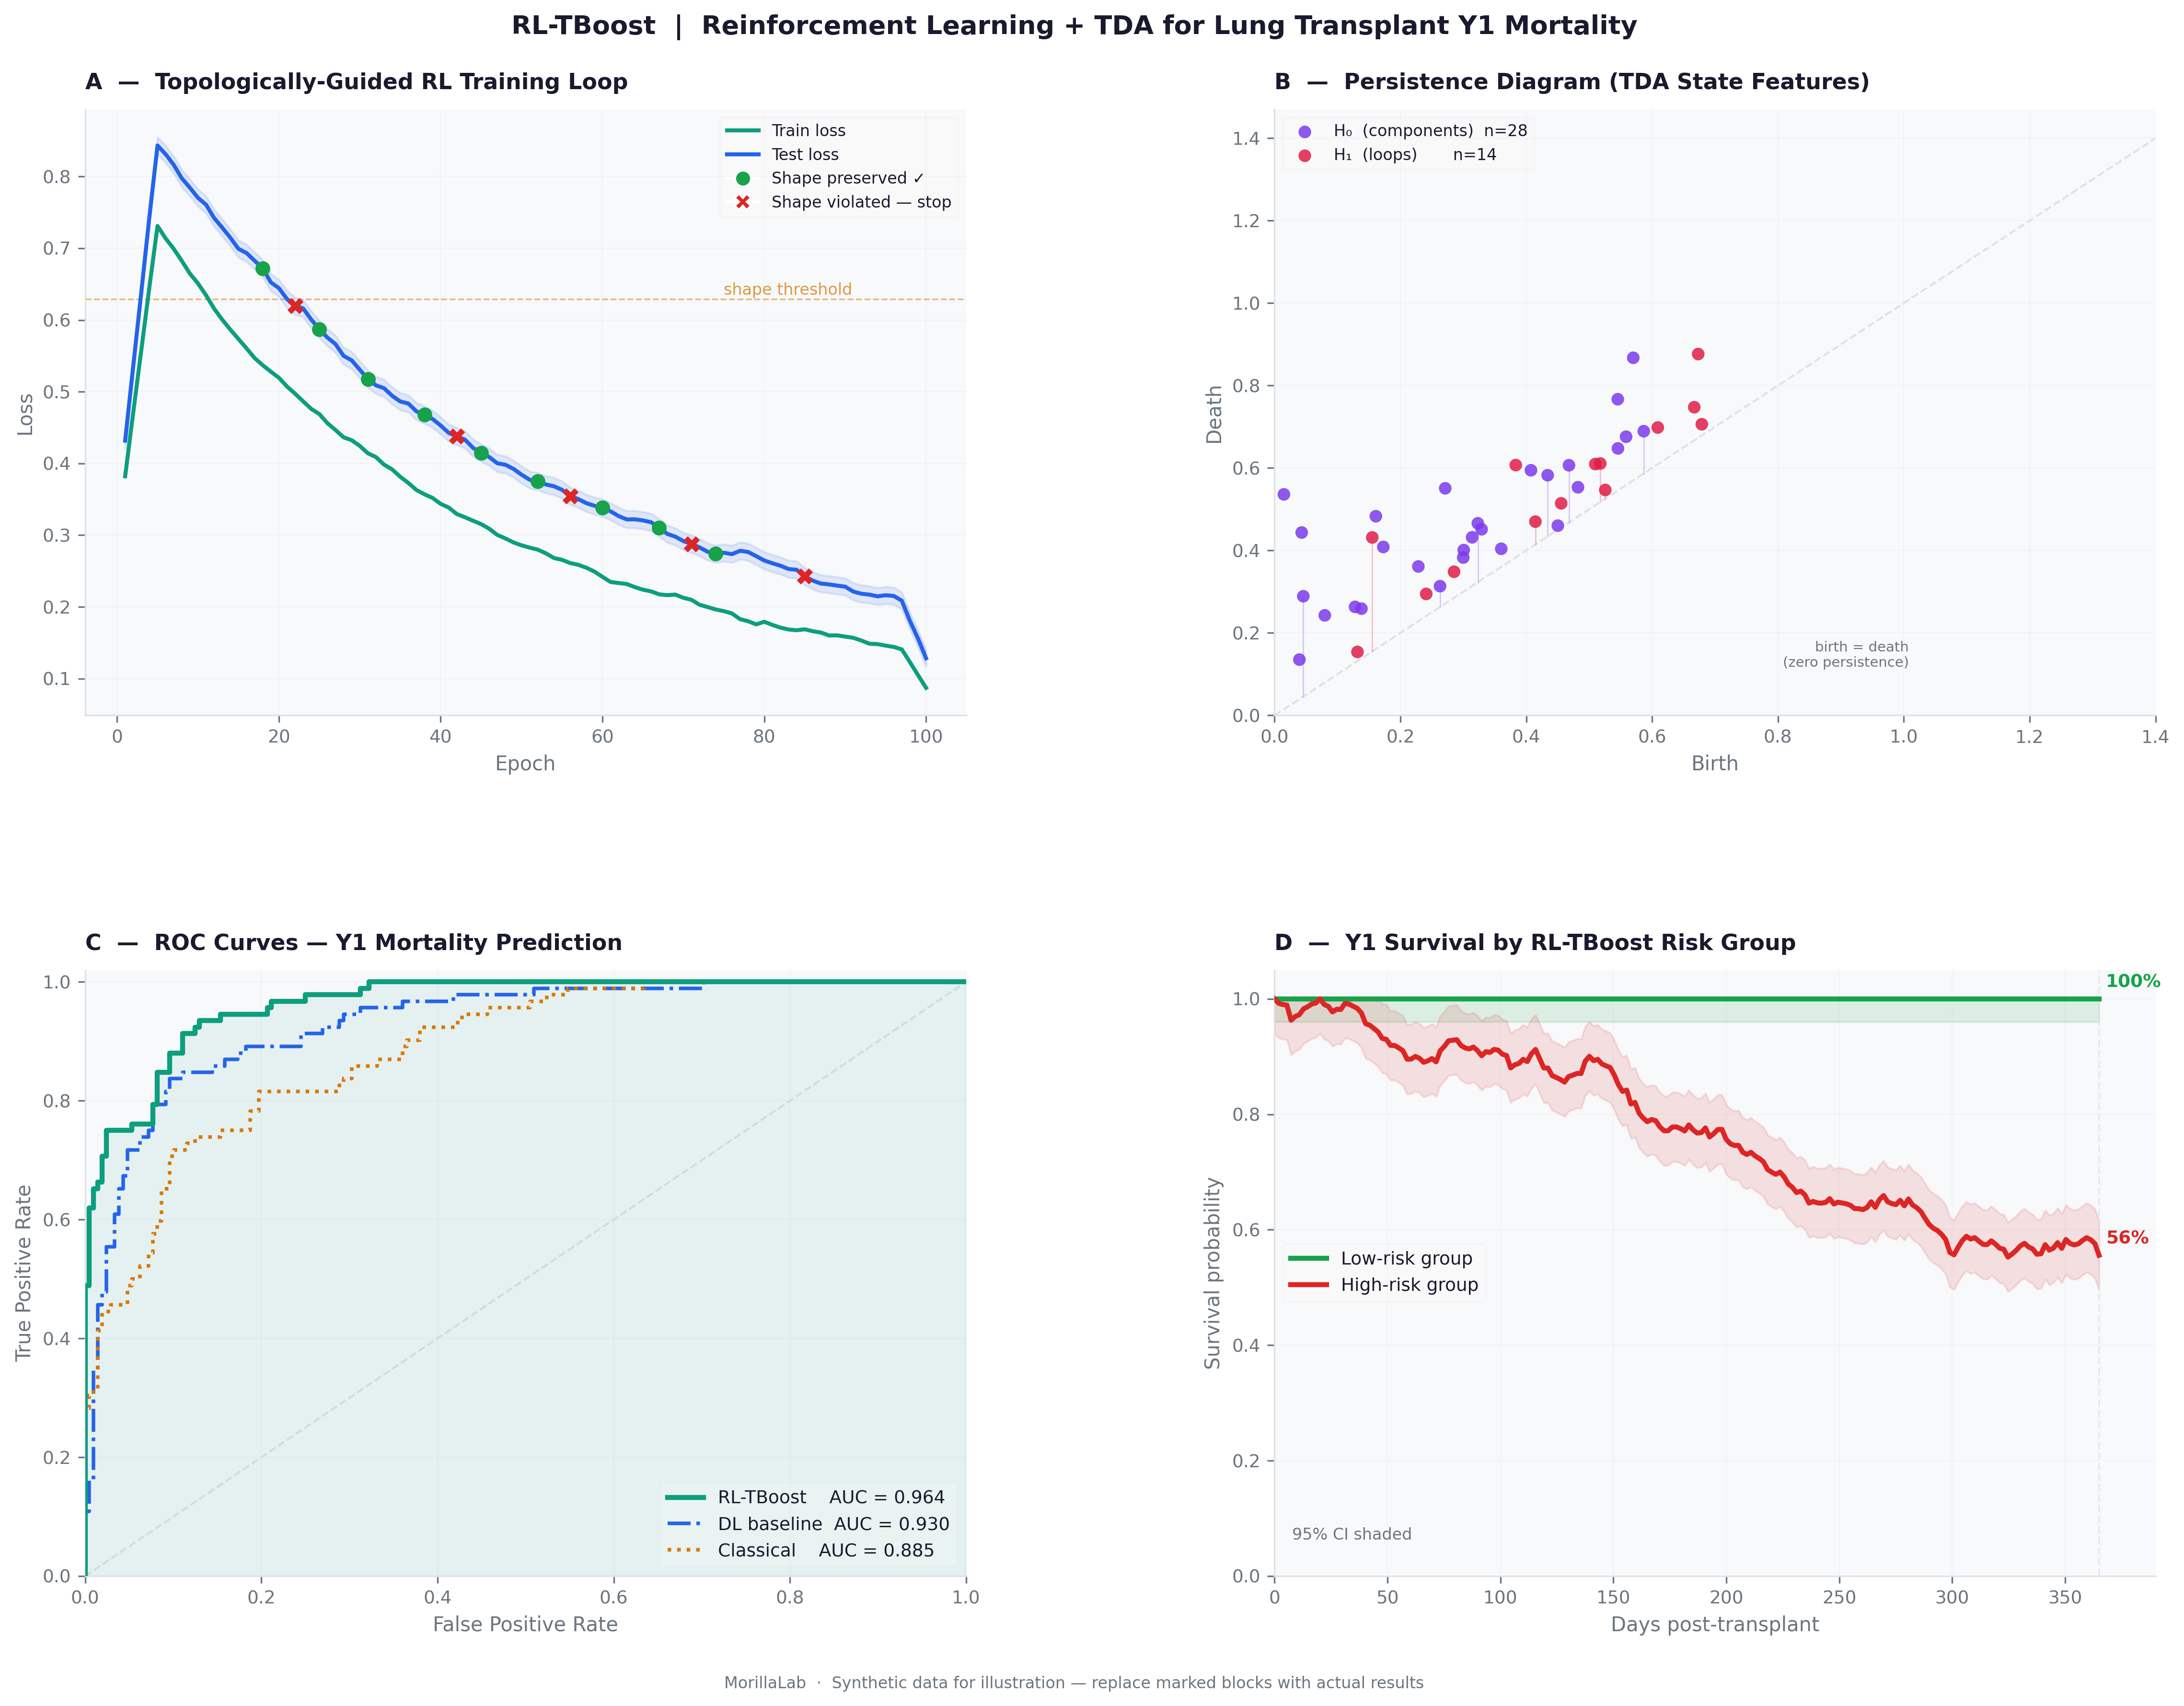

The script that drew this image:
"""
RL-TBoost Figure Generator
===========================
Generates a 4-panel publication-quality figure illustrating:
  Panel A — RL training loop: loss curves + topological shape preservation criterion
  Panel B — Persistence diagram (mock TDA features, H0/H1)
  Panel C — ROC curves comparing RL-TBoost vs baselines
  Panel D — Y1 mortality risk stratification (Kaplan-Meier style)

Replace the synthetic data blocks (marked with # ← REPLACE) with your actual results.

Usage:
    python rl_tboost_figure.py
    # Saves: rl_tboost_figure.png  (300 dpi, publication quality)
              rl_tboost_figure.svg  (vector, for slides / papers)
"""

import numpy as np
import matplotlib
import matplotlib.pyplot as plt
import matplotlib.patches as mpatches
from matplotlib.gridspec import GridSpec
from matplotlib.lines import Line2D
from sklearn.metrics import roc_curve, auc

# ─────────────────────────────────────────────
# AESTHETIC SETUP
# ─────────────────────────────────────────────
matplotlib.rcParams.update({
    "font.family": "DejaVu Sans",
    "axes.spines.top": False,
    "axes.spines.right": False,
    "axes.linewidth": 0.8,
    "xtick.major.width": 0.8,
    "ytick.major.width": 0.8,
    "xtick.direction": "out",
    "ytick.direction": "out",
    "grid.linewidth": 0.4,
    "grid.alpha": 0.35,
})

BG      = "#ffffff"
PANEL   = "#f8f9fa"
BORDER  = "#dee2e6"
TEXT    = "#1a1a2e"
MUTED   = "#6c757d"
TEAL    = "#0d9e7e"
VIOLET  = "#7c3aed"
ROSE    = "#e11d48"
AMBER   = "#d97706"
BLUE    = "#2563eb"
GREEN   = "#16a34a"
RED     = "#dc2626"

# ─────────────────────────────────────────────
# SYNTHETIC DATA  (← REPLACE with actual data)
# ─────────────────────────────────────────────
np.random.seed(42)
epochs = np.arange(1, 101)

# Panel A: loss curves
def smooth(x, w=8):
    return np.convolve(x, np.ones(w)/w, mode='same')

train_loss = smooth(0.72 * np.exp(-epochs/40) + 0.08 + np.random.normal(0, 0.012, 100))
test_loss  = smooth(0.80 * np.exp(-epochs/45) + 0.12 + np.random.normal(0, 0.018, 100))

# Topological stop epochs (where shape is preserved = green dot, violated = red X)
topo_ok      = [18, 25, 31, 38, 45, 52, 60, 67, 74]   # ← REPLACE with actual epochs
topo_stopped = [22, 42, 56, 71, 85]                    # ← REPLACE

# Panel B: persistence diagram points (birth, death) for H0 and H1
np.random.seed(7)
n_h0, n_h1 = 28, 14
h0_birth = np.random.uniform(0.0, 0.6, n_h0)
h0_death = h0_birth + np.random.exponential(0.22, n_h0)
h0_death = np.clip(h0_death, h0_birth + 0.01, 1.4)

h1_birth = np.random.uniform(0.1, 0.7, n_h1)
h1_death = h1_birth + np.random.exponential(0.15, n_h1)
h1_death = np.clip(h1_death, h1_birth + 0.01, 1.4)

# Panel C: ROC curves  ← REPLACE y_true / y_scores with your actual arrays
n_pts = 300
y_true = np.random.binomial(1, 0.28, n_pts)

def make_scores(auc_target, noise=0.10):
    scores = np.where(y_true == 1,
                      np.random.beta(5, 2, n_pts),
                      np.random.beta(2, 5, n_pts))
    scores += np.random.normal(0, noise, n_pts)
    return np.clip(scores, 0, 1)

scores_rltboost  = make_scores(0.86, noise=0.07)   # ← REPLACE
scores_baseline1 = make_scores(0.74, noise=0.13)   # ← REPLACE (e.g., plain DL)
scores_baseline2 = make_scores(0.69, noise=0.16)   # ← REPLACE (e.g., LR / RF)

fpr_rt, tpr_rt, _ = roc_curve(y_true, scores_rltboost)
fpr_b1, tpr_b1, _ = roc_curve(y_true, scores_baseline1)
fpr_b2, tpr_b2, _ = roc_curve(y_true, scores_baseline2)
auc_rt = auc(fpr_rt, tpr_rt)
auc_b1 = auc(fpr_b1, tpr_b1)
auc_b2 = auc(fpr_b2, tpr_b2)

# Panel D: survival curves  ← REPLACE with Kaplan-Meier output from lifelines
t = np.linspace(0, 365, 200)

def km_curve(hazard, noise=0.008):
    s = np.exp(-hazard * t / 365)
    s += np.cumsum(np.random.normal(0, noise, 200))
    return np.clip(s, 0, 1)

surv_low  = km_curve(0.08)   # ← REPLACE: low-risk group
surv_high = km_curve(0.52)   # ← REPLACE: high-risk group
ci_low_u  = np.clip(surv_low  + 0.04, 0, 1)
ci_low_l  = np.clip(surv_low  - 0.04, 0, 1)
ci_high_u = np.clip(surv_high + 0.06, 0, 1)
ci_high_l = np.clip(surv_high - 0.06, 0, 1)

# ─────────────────────────────────────────────
# FIGURE LAYOUT
# ─────────────────────────────────────────────
fig = plt.figure(figsize=(16, 12), facecolor=BG)
gs  = GridSpec(2, 2, figure=fig, hspace=0.42, wspace=0.35,
               left=0.07, right=0.97, top=0.92, bottom=0.07)

panel_style = dict(facecolor=PANEL)

# ── PANEL A ── RL Training: loss curves + topo stops ──────────────────────────
ax_a = fig.add_subplot(gs[0, 0], **panel_style)
ax_a.set_facecolor(PANEL)
for spine in ax_a.spines.values():
    spine.set_color(BORDER)

ax_a.plot(epochs, train_loss, color=TEAL,   lw=2.0, label="Train loss",      zorder=3)
ax_a.plot(epochs, test_loss,  color=BLUE,   lw=2.0, label="Test loss",       zorder=3)
ax_a.fill_between(epochs, test_loss - 0.012, test_loss + 0.012,
                  color=BLUE, alpha=0.12, zorder=2)

# Topological decision markers
for e in topo_ok:
    ax_a.scatter(e, test_loss[e-1], marker='o', s=55, color=GREEN,
                 zorder=5, linewidths=0)
for e in topo_stopped:
    ax_a.scatter(e, test_loss[e-1], marker='X', s=65, color=RED,
                 zorder=5, linewidths=0)

# Reward signal annotation
ax_a.axhline(test_loss[20], color=AMBER, lw=0.8, ls='--', alpha=0.5)
ax_a.text(75, test_loss[20] + 0.006, "shape threshold", color=AMBER,
          fontsize=8, alpha=0.75)

# Legend handles
handles = [
    Line2D([0], [0], color=TEAL, lw=2,   label="Train loss"),
    Line2D([0], [0], color=BLUE, lw=2,   label="Test loss"),
    Line2D([0], [0], marker='o', color='w', markerfacecolor=GREEN,
           markersize=8, label="Shape preserved ✓"),
    Line2D([0], [0], marker='X', color='w', markerfacecolor=RED,
           markersize=8, label="Shape violated — stop"),
]
ax_a.legend(handles=handles, fontsize=8, framealpha=0.15,
            facecolor=BG, edgecolor=BORDER, labelcolor=TEXT, loc='upper right')

ax_a.set_xlabel("Epoch", color=MUTED, fontsize=10)
ax_a.set_ylabel("Loss", color=MUTED, fontsize=10)
ax_a.set_title("A  —  Topologically-Guided RL Training Loop",
               color=TEXT, fontsize=11, fontweight='bold', loc='left', pad=10)
ax_a.tick_params(colors=MUTED, labelsize=9)
ax_a.grid(True, color=BORDER)

# ── PANEL B ── Persistence Diagram ────────────────────────────────────────────
ax_b = fig.add_subplot(gs[0, 1], **panel_style)
ax_b.set_facecolor(PANEL)
for spine in ax_b.spines.values():
    spine.set_color(BORDER)

diag_max = 1.4
ax_b.plot([0, diag_max], [0, diag_max], color=BORDER, lw=1.0, ls='--', zorder=1)

ax_b.scatter(h0_birth, h0_death, s=40, color=VIOLET, alpha=0.85,
             edgecolors='none', label=f"H₀  (components)  n={n_h0}", zorder=3)
ax_b.scatter(h1_birth, h1_death, s=40, color=ROSE,   alpha=0.85,
             edgecolors='none', label=f"H₁  (loops)       n={n_h1}", zorder=3)

# Persistence bars (lifetime visual)
for b, d in zip(h0_birth[:6], h0_death[:6]):
    ax_b.plot([b, b], [b, d], color=VIOLET, lw=0.7, alpha=0.25, zorder=2)
for b, d in zip(h1_birth[:4], h1_death[:4]):
    ax_b.plot([b, b], [b, d], color=ROSE,   lw=0.7, alpha=0.25, zorder=2)

ax_b.set_xlim(0, diag_max)
ax_b.set_ylim(0, diag_max * 1.05)
ax_b.set_xlabel("Birth", color=MUTED, fontsize=10)
ax_b.set_ylabel("Death", color=MUTED, fontsize=10)
ax_b.set_title("B  —  Persistence Diagram (TDA State Features)",
               color=TEXT, fontsize=11, fontweight='bold', loc='left', pad=10)
ax_b.legend(fontsize=8, framealpha=0.15, facecolor=BG,
            edgecolor=BORDER, labelcolor=TEXT)
ax_b.tick_params(colors=MUTED, labelsize=9)
ax_b.grid(True, color=BORDER)
ax_b.text(0.72, 0.08, "birth = death\n(zero persistence)",
          color=MUTED, fontsize=7, transform=ax_b.transAxes, ha='right')

# ── PANEL C ── ROC curves ─────────────────────────────────────────────────────
ax_c = fig.add_subplot(gs[1, 0], **panel_style)
ax_c.set_facecolor(PANEL)
for spine in ax_c.spines.values():
    spine.set_color(BORDER)

ax_c.plot([0, 1], [0, 1], color=BORDER, lw=1.0, ls='--', zorder=1)
ax_c.plot(fpr_rt, tpr_rt, color=TEAL,   lw=2.5, zorder=4,
          label=f"RL-TBoost    AUC = {auc_rt:.3f}")
ax_c.plot(fpr_b1, tpr_b1, color=BLUE,   lw=1.8, zorder=3, ls='-.',
          label=f"DL baseline  AUC = {auc_b1:.3f}")
ax_c.plot(fpr_b2, tpr_b2, color=AMBER,  lw=1.8, zorder=3, ls=':',
          label=f"Classical    AUC = {auc_b2:.3f}")
ax_c.fill_between(fpr_rt, tpr_rt, alpha=0.08, color=TEAL, zorder=2)

ax_c.set_xlim(0, 1)
ax_c.set_ylim(0, 1.02)
ax_c.set_xlabel("False Positive Rate", color=MUTED, fontsize=10)
ax_c.set_ylabel("True Positive Rate",  color=MUTED, fontsize=10)
ax_c.set_title("C  —  ROC Curves — Y1 Mortality Prediction",
               color=TEXT, fontsize=11, fontweight='bold', loc='left', pad=10)
ax_c.legend(fontsize=9, framealpha=0.15, facecolor=BG,
            edgecolor=BORDER, labelcolor=TEXT, loc='lower right')
ax_c.tick_params(colors=MUTED, labelsize=9)
ax_c.grid(True, color=BORDER)

# ── PANEL D ── Survival curves ────────────────────────────────────────────────
ax_d = fig.add_subplot(gs[1, 1], **panel_style)
ax_d.set_facecolor(PANEL)
for spine in ax_d.spines.values():
    spine.set_color(BORDER)

ax_d.plot(t, surv_low,  color=GREEN, lw=2.5, label="Low-risk group",  zorder=4)
ax_d.plot(t, surv_high, color=RED,   lw=2.5, label="High-risk group", zorder=4)
ax_d.fill_between(t, ci_low_l,  ci_low_u,  color=GREEN, alpha=0.12, zorder=2)
ax_d.fill_between(t, ci_high_l, ci_high_u, color=RED,   alpha=0.12, zorder=2)

# Annotate at day 365
ax_d.axvline(365, color=BORDER, lw=1.0, ls='--', alpha=0.6)
ax_d.text(368, surv_low[-1]  + 0.02, f"{surv_low[-1]:.0%}",
          color=GREEN, fontsize=9, fontweight='bold')
ax_d.text(368, surv_high[-1] + 0.02, f"{surv_high[-1]:.0%}",
          color=RED,   fontsize=9, fontweight='bold')

ax_d.set_xlim(0, 390)
ax_d.set_ylim(0, 1.05)
ax_d.set_xlabel("Days post-transplant", color=MUTED, fontsize=10)
ax_d.set_ylabel("Survival probability",  color=MUTED, fontsize=10)
ax_d.set_title("D  —  Y1 Survival by RL-TBoost Risk Group",
               color=TEXT, fontsize=11, fontweight='bold', loc='left', pad=10)
ax_d.legend(fontsize=9, framealpha=0.15, facecolor=BG,
            edgecolor=BORDER, labelcolor=TEXT)
ax_d.tick_params(colors=MUTED, labelsize=9)
ax_d.grid(True, color=BORDER)
ax_d.text(0.02, 0.06, "95% CI shaded", color=MUTED, fontsize=8,
          transform=ax_d.transAxes)

# ── SUPTITLE ──────────────────────────────────────────────────────────────────
fig.suptitle(
    "RL-TBoost  |  Reinforcement Learning + TDA for Lung Transplant Y1 Mortality",
    color=TEXT, fontsize=13, fontweight='bold', y=0.975
)
fig.text(0.5, 0.005,
         "MorillaLab  ·  Synthetic data for illustration — replace marked blocks with actual results",
         ha='center', fontsize=8, color=MUTED)

# ── SAVE ──────────────────────────────────────────────────────────────────────
out_png = "rl_tboost_figure.png"
out_svg = "rl_tboost_figure.svg"
fig.savefig(out_png, dpi=300, bbox_inches='tight', facecolor=BG)
fig.savefig(out_svg,           bbox_inches='tight', facecolor=BG)
print(f"Saved: {out_png}  {out_svg}")
plt.show()
